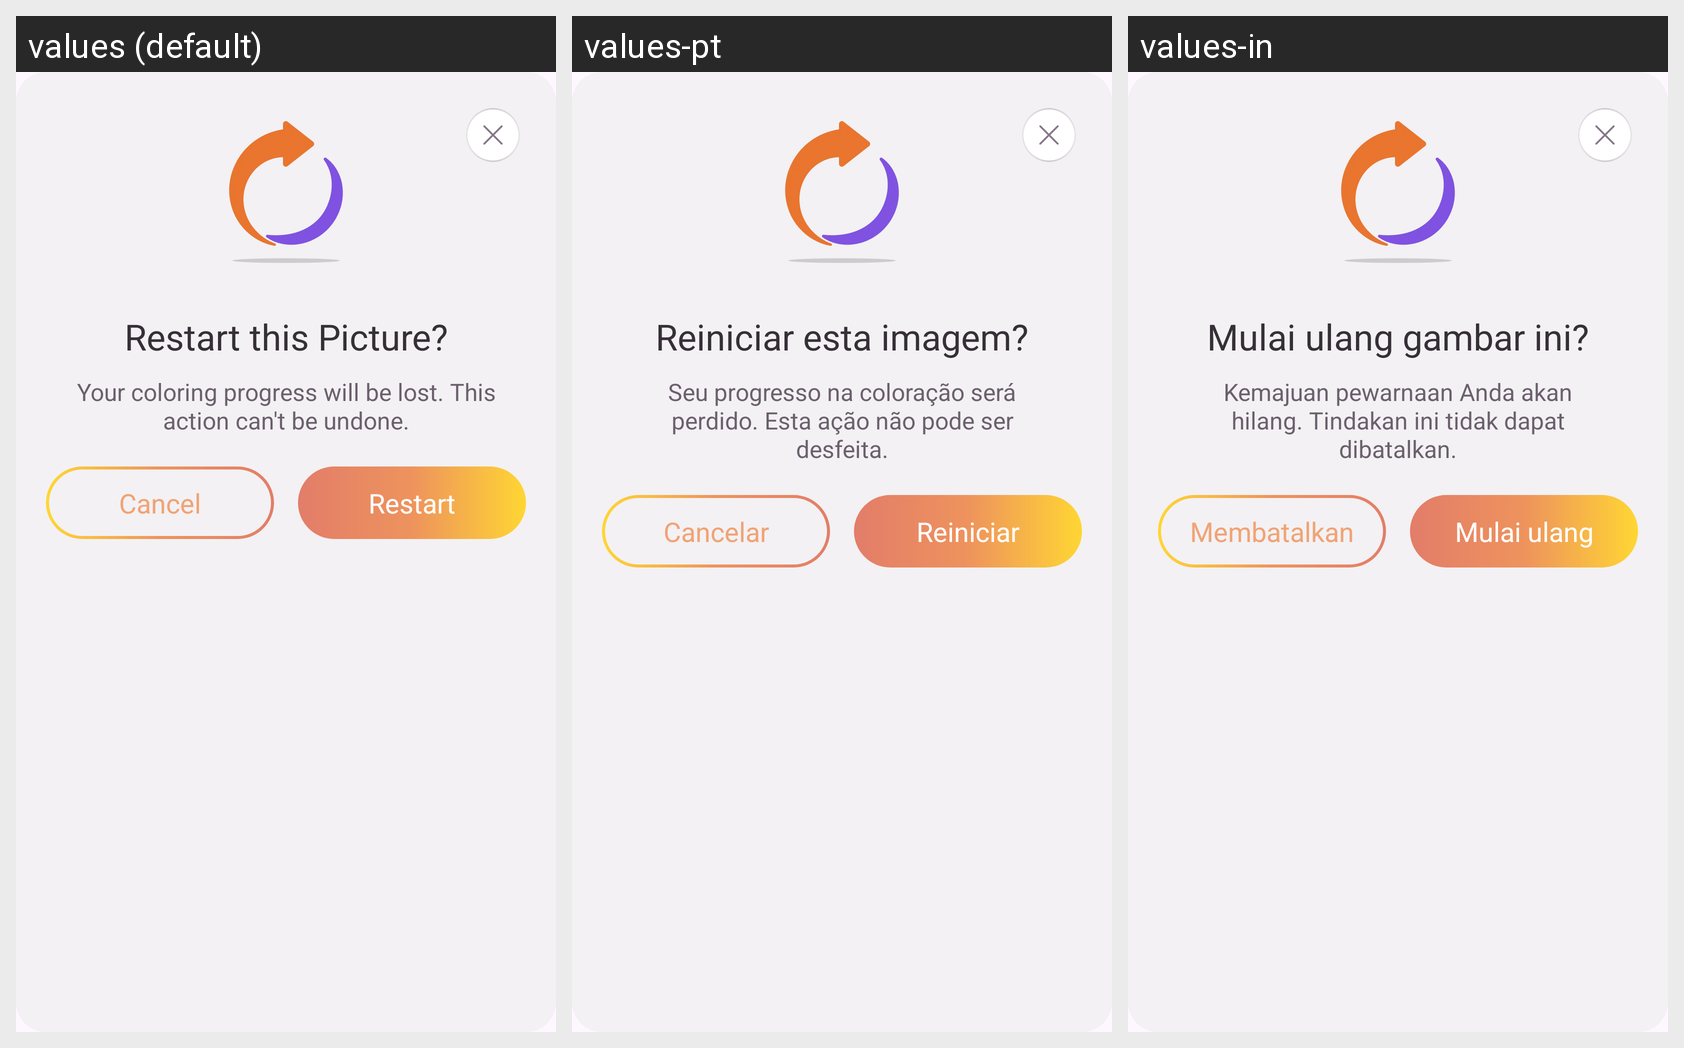

The same Android screen rendered under several of its app's locales, left to right. List the strings drawn on it with the default value and each locale's translation.
Android screen res/layout/fragment_reset_picture_dialog.xml rendered under 3 locales, left to right: values (default), values-pt, values-in. Device: Nexus 5 (rendered at 1080×1920; each locale shown at half size, 540×960, under a caption strip naming it); theme Theme.BaseProject.
Other locales in the repository, not shown: values-ar, values-bn, values-de, values-es, values-fr, values-hi, values-it, values-ko, values-ru.
Strings drawn on this screen, with the default value and each locale's value (text and hints the layout hard-codes, and strings that could not be matched under every locale, appear in the picture but are not listed):

restart_this_picture
  values: Restart this Picture?
  values-pt: Reiniciar esta imagem?
  values-in: Mulai ulang gambar ini?

your_coloring_progress_will_be_lost_this_action_can_t_be_undone
  values: Your coloring progress will be lost. This action can't be undone.
  values-pt: Seu progresso na coloração será perdido. Esta ação não pode ser desfeita.
  values-in: Kemajuan pewarnaan Anda akan hilang. Tindakan ini tidak dapat dibatalkan.

cancel
  values: Cancel
  values-pt: Cancelar
  values-in: Membatalkan

restart
  values: Restart
  values-pt: Reiniciar
  values-in: Mulai ulang
